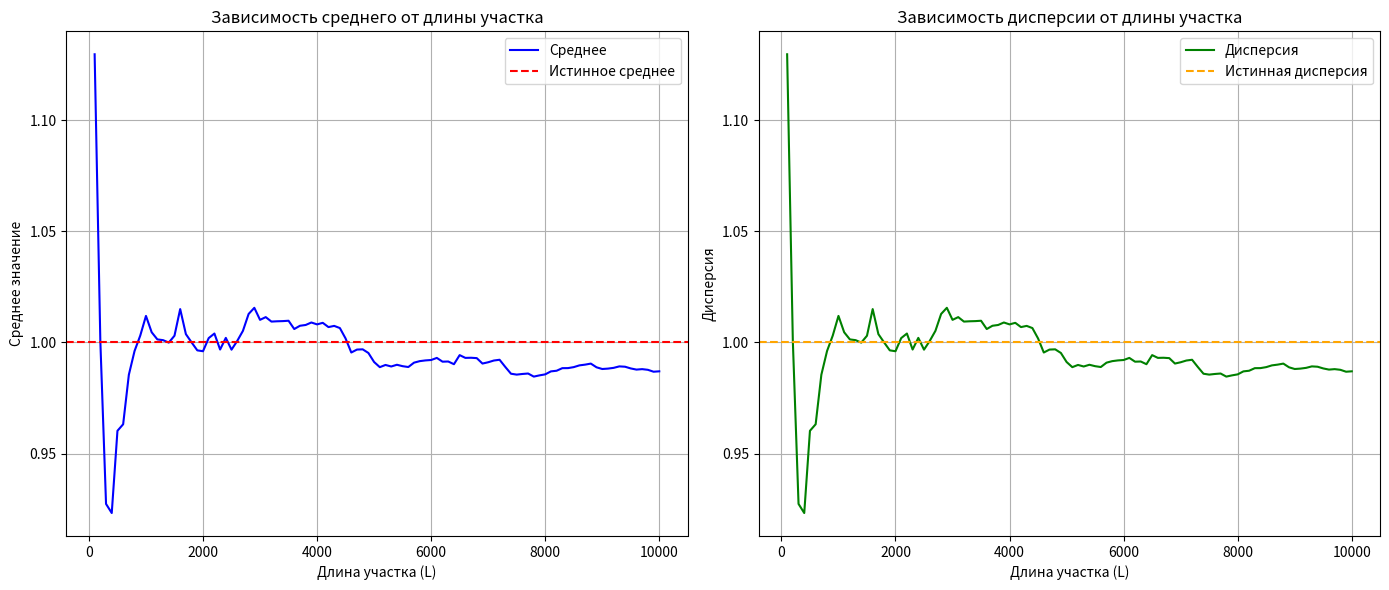

Here is the Python script that generated this plot:
import numpy as np
import matplotlib.pyplot as plt
def emp_sum (data, st_index, lenght):
    
    tot_sum=0.0 
    for i in range(st_index, st_index+lenght):
        tot_sum += data [i]   
    
    emp = tot_sum/lenght
   
    return emp

def calculate_variance(data, start_index, length):

    # извлекаем участок данных для анализа
    segment = data[start_index:start_index + length]
    
    # среднее значение
    mean = sum(segment) / length
    
    # дисперсия
    variance = sum((x - mean) ** 2 for x in segment) / length
    
    return variance
# параметры
N = 10000  # общ количество отсчетов
mean = 1   # среднее значение
std_dev = 1  # стандартное отклонение (дисперсия = std_dev^2)

# генерация нормально распределенных случайных отсчетов
data = np.random.normal(loc=mean, scale=std_dev, size=N)

# длины обрабатываемых участков
lengths = np.arange(100, 10000 + 1,100)

# инициализация массивов для хранения оценок среднего и дисперсии
means = np.zeros(100)
variances = np.zeros(100)

# вычисление среднего и дисперсии для каждого участка длиной от 1 до N
for i,L in enumerate (lengths):
    means[i] = np.mean(data[:L])
    # means[i] = calculate_variance(data[:L],0,L)
    variances[i] = emp_sum(data[:L],0,L)

# построение графиков
plt.figure(figsize=(14, 6))

# график среднего
plt.subplot(1, 2, 1)
plt.plot(lengths, means, label='Среднее', color='blue')
plt.axhline(y=mean, color='red', linestyle='--', label='Истинное среднее')
plt.title('Зависимость среднего от длины участка')
plt.xlabel('Длина участка (L)')
plt.ylabel('Среднее значение')
plt.legend()
plt.grid()

# график дисперсии
plt.subplot(1, 2, 2)
plt.plot(lengths, variances, label='Дисперсия', color='green')
plt.axhline(y=std_dev**2, color='orange', linestyle='--', label='Истинная дисперсия')
plt.title('Зависимость дисперсии от длины участка')
plt.xlabel('Длина участка (L)')
plt.ylabel('Дисперсия')
plt.legend()
plt.grid()

# показать графики
plt.tight_layout()
plt.show()
